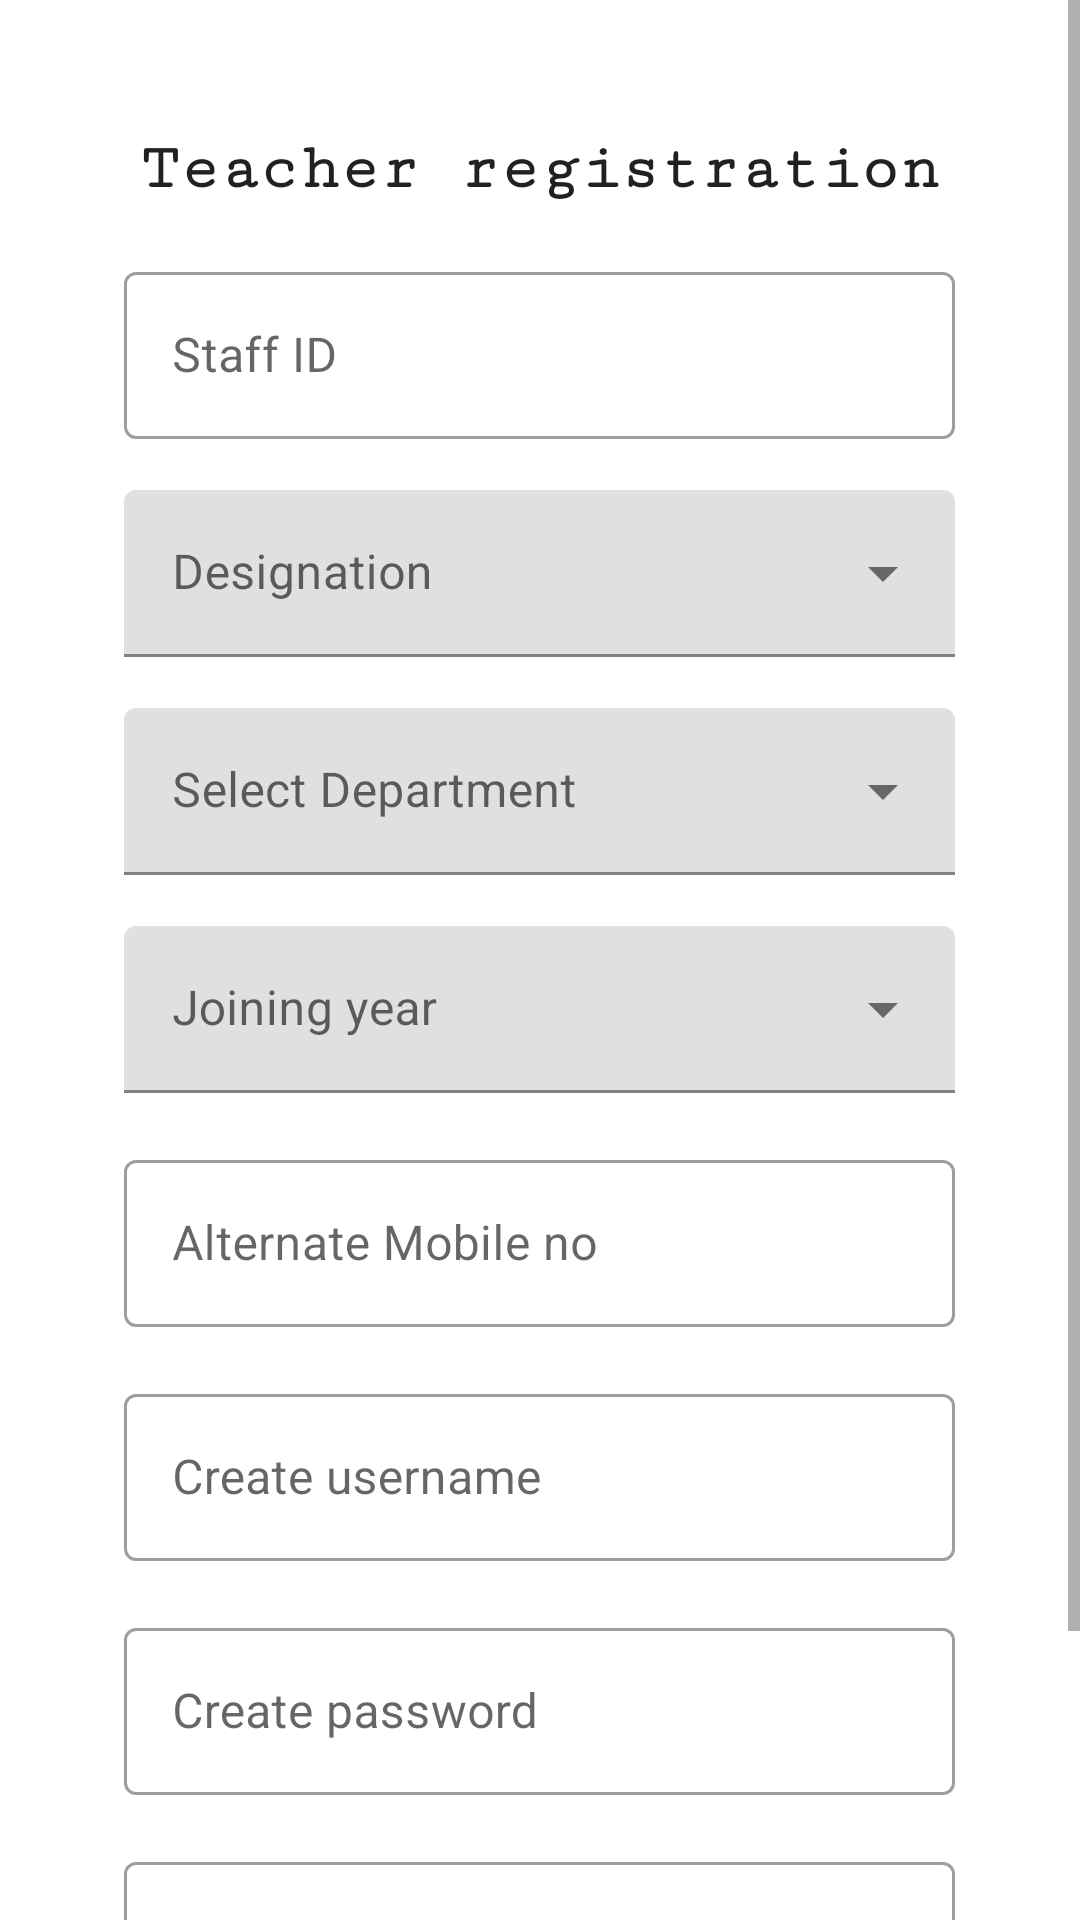

Reconstruct the res/layout file that produces this screen, plus the resources it refers to.
<!-- AndroidManifest.xml: application theme AppTheme -->
<!-- res/layout/activity_registration_faculty.xml -->
<?xml version="1.0" encoding="utf-8"?>
<androidx.constraintlayout.widget.ConstraintLayout xmlns:android="http://schemas.android.com/apk/res/android"
    xmlns:app="http://schemas.android.com/apk/res-auto"
    xmlns:tools="http://schemas.android.com/tools"
    android:layout_width="match_parent"
    android:layout_height="match_parent"
    tools:context=".registration_faculty">

    <ScrollView
        android:id="@+id/scrollview"
        android:layout_width="0dp"
        android:layout_height="0dp"

        app:layout_constraintBottom_toBottomOf="parent"
        app:layout_constraintEnd_toEndOf="parent"
        app:layout_constraintHorizontal_bias="1.0"
        app:layout_constraintStart_toStartOf="parent"
        app:layout_constraintTop_toTopOf="parent">

        <LinearLayout
            android:id="@+id/linear"
            android:layout_width="match_parent"
            android:layout_height="wrap_content"
            android:clickable="true"
            android:focusable="true"
            android:focusableInTouchMode="true"
            android:onClick="hideKeyboard"
            android:orientation="vertical">

            <TextView
                android:id="@+id/textView"
                android:layout_width="wrap_content"
                android:layout_height="wrap_content"
                android:layout_gravity="center"
                android:layout_marginTop="44dp"
                android:fontFamily="serif-monospace"
                android:text="@string/teacher_registration"
                android:textAlignment="center"
                android:textAppearance="@style/TextAppearance.AppCompat.Large"
                android:textStyle="bold" />

            <com.google.android.material.textfield.TextInputLayout
                android:id="@+id/staff_id"
                style="@style/Widget.MaterialComponents.TextInputLayout.OutlinedBox"
                android:layout_width="277dp"
                android:layout_height="wrap_content"
                android:layout_gravity="center"
                android:layout_marginTop="17dp"
                android:hint="@string/staff_id">

                <com.google.android.material.textfield.TextInputEditText
                    android:id="@+id/staff"
                    android:layout_width="match_parent"
                    android:layout_height="wrap_content"
                    android:inputType="number"
                    android:maxLength="10" />

            </com.google.android.material.textfield.TextInputLayout>

            <com.google.android.material.textfield.TextInputLayout
                android:id="@+id/designation"
                style="@style/Widget.MaterialComponents.TextInputLayout.FilledBox.ExposedDropdownMenu"
                android:layout_width="277dp"
                android:layout_height="wrap_content"
                android:layout_gravity="center"
                android:layout_marginTop="17dp"
                android:hint="@string/designation">

                <AutoCompleteTextView
                    android:id="@+id/select_designation"
                    android:layout_width="match_parent"
                    android:layout_height="wrap_content"
                    android:inputType="none" />

            </com.google.android.material.textfield.TextInputLayout>

            <com.google.android.material.textfield.TextInputLayout
                android:id="@+id/department"
                style="@style/Widget.MaterialComponents.TextInputLayout.FilledBox.ExposedDropdownMenu"
                android:layout_width="277dp"
                android:layout_height="wrap_content"
                android:layout_gravity="center"
                android:layout_marginTop="17dp"
                android:hint="@string/select_department">

                <AutoCompleteTextView
                    android:id="@+id/select_department"
                    android:layout_width="match_parent"
                    android:layout_height="wrap_content"
                    android:inputType="none" />

            </com.google.android.material.textfield.TextInputLayout>

            <com.google.android.material.textfield.TextInputLayout
                android:id="@+id/joining"
                style="@style/Widget.MaterialComponents.TextInputLayout.FilledBox.ExposedDropdownMenu"
                android:layout_width="277dp"
                android:layout_height="wrap_content"
                android:layout_gravity="center"
                android:layout_marginTop="17dp"
                android:hint="@string/joining_year">

                <AutoCompleteTextView
                    android:id="@+id/joining_year"
                    android:layout_width="match_parent"
                    android:layout_height="wrap_content"
                    android:inputType="none" />

            </com.google.android.material.textfield.TextInputLayout>

            <com.google.android.material.textfield.TextInputLayout
                android:id="@+id/alternate_mobile"
                style="@style/Widget.MaterialComponents.TextInputLayout.OutlinedBox"
                android:layout_width="277dp"
                android:layout_height="wrap_content"
                android:layout_gravity="center"
                android:layout_marginTop="17dp"
                android:hint="@string/alternate_mobile_no">

                <com.google.android.material.textfield.TextInputEditText
                    android:id="@+id/alternate_mobile_no"
                    android:layout_width="match_parent"
                    android:layout_height="wrap_content"
                    android:inputType="number"
                    android:maxLength="10" />

            </com.google.android.material.textfield.TextInputLayout>

            <com.google.android.material.textfield.TextInputLayout
                android:id="@+id/new_user"
                style="@style/Widget.MaterialComponents.TextInputLayout.OutlinedBox"
                android:layout_width="277dp"
                android:layout_height="wrap_content"
                android:layout_gravity="center"
                android:layout_marginTop="17dp"
                android:hint="@string/create_username">

                <com.google.android.material.textfield.TextInputEditText
                    android:id="@+id/create_username"
                    android:layout_width="match_parent"
                    android:layout_height="wrap_content" />

            </com.google.android.material.textfield.TextInputLayout>

            <com.google.android.material.textfield.TextInputLayout
                android:id="@+id/new_password"
                style="@style/Widget.MaterialComponents.TextInputLayout.OutlinedBox"
                android:layout_width="277dp"
                android:layout_height="wrap_content"
                android:layout_gravity="center"
                android:layout_marginTop="17dp"
                android:hint="@string/create_password">

                <com.google.android.material.textfield.TextInputEditText
                    android:id="@+id/create_password"
                    android:layout_width="match_parent"
                    android:layout_height="wrap_content" />

            </com.google.android.material.textfield.TextInputLayout>

            <com.google.android.material.textfield.TextInputLayout
                android:id="@+id/re_password"
                style="@style/Widget.MaterialComponents.TextInputLayout.OutlinedBox"
                android:layout_width="277dp"
                android:layout_height="wrap_content"
                android:layout_gravity="center"
                android:layout_marginTop="17dp"
                android:hint="@string/retype_password">

                <com.google.android.material.textfield.TextInputEditText
                    android:id="@+id/retype_password"
                    android:layout_width="match_parent"
                    android:layout_height="wrap_content" />

            </com.google.android.material.textfield.TextInputLayout>

            <Button
                android:id="@+id/register"
                android:layout_width="283dp"
                android:layout_height="60dp"
                android:layout_gravity="center"
                android:layout_marginTop="17dp"
                android:text="@string/register_faculty" />

        </LinearLayout>
    </ScrollView>
</androidx.constraintlayout.widget.ConstraintLayout>
<!-- resources referenced by this layout -->
<resources>
  <string name="alternate_mobile_no">Alternate Mobile no</string>
  <string name="create_password">Create password</string>
  <string name="create_username">Create username</string>
  <string name="designation">Designation</string>
  <string name="joining_year">Joining year</string>
  <string name="register_faculty">register</string>
  <string name="retype_password">Retype password</string>
  <string name="select_department">Select Department</string>
  <string name="staff_id">Staff ID</string>
  <string name="teacher_registration">Teacher registration</string>
  <style name="AppTheme" parent="Theme.MaterialComponents.Light.DarkActionBar">
          
          <item name="colorPrimary">@color/colorPrimary</item>
          <item name="colorPrimaryDark">@color/colorPrimaryDark</item>
          <item name="colorAccent">@color/colorSecondary</item>
          <item name="windowActionBar">false</item>
          <item name="windowNoTitle">true</item>
          <item name="radioButtonStyle">@style/Widget.MaterialComponents.CompoundButton.RadioButton</item>
      </style>
  <color name="colorPrimary">#0d47a1</color>
  <color name="colorPrimaryDark">#002171</color>
  <color name="colorSecondary">#d32f2f</color>
</resources>
